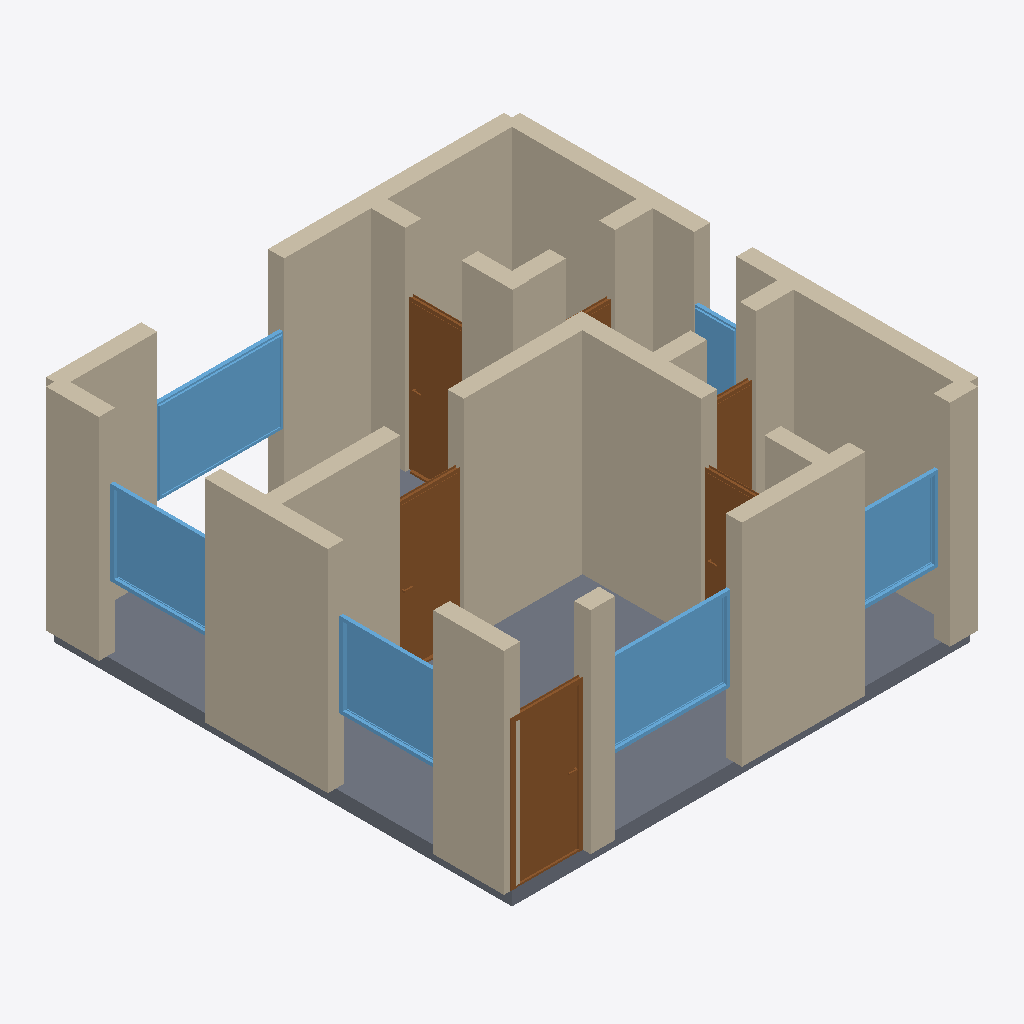
Isometric view of an IFC building model (IFC-SPF (STEP), schema IFC4, length unit metre), seen from the south-west, elements coloured by IFC class: 23 walls (beige), 6 windows (light blue), 6 doors (brown), 1 slab (grey).
Extent 6.7 m × 6.7 m × 3.2 m (x, y, z). Storeys (1): Ground Floor at 0.00 m. Elements (37): 23 IfcWall, 7 IfcDoor, 6 IfcWindow, 1 IfcSlab.

HEADER;
FILE_DESCRIPTION(('ViewDefinition[DesignTransferView]'),'2;1');
FILE_NAME('/dev/null','2026-05-05T14:22:23+05:30',(''),(''),'IfcOpenShell 0.8.5','IfcOpenShell 0.8.5','Nobody');
FILE_SCHEMA(('IFC4'));
ENDSEC;
DATA;
#1=IFCPROJECT('1NpAFdeKj9g8FDc0O578VT',$,'A Pune Wakad/Hinjewadi 1 BHK — typical IT-corridor compact f',$,$,$,$,(#10),#5);
#12=IFCSITE('2GxAH2AZnE19gEgZy0Xjta',$,'Site',$,$,$,$,$,$,$,$,$,$,$);
#13=IFCBUILDING('0FLovNUsz4chEi65N2OQk5',$,'Building',$,$,$,$,$,$,$,$,$);
#16=IFCBUILDINGSTOREY('2NEiKuwBHCFwmDY1dHKuY3',$,'Ground Floor',$,$,#22,$,$,$,$);
#1586=IFCSLAB('3F7l2cJS5F6el5TgdApkIT',$,'Floor',$,$,#1603,#1598,$,.FLOOR.);
#134=IFCWALL('20Y8DIjSb6Dx6WMjrDqJuS',$,'Exterior Wall',$,$,#155,#150,$,$);
#46=IFCWALL('3M_bJOEW96zOs4y4wgrRzR',$,'Exterior Wall',$,$,#67,#62,$,$);
#200=IFCWALL('0fAvAQ9nbAUeCC4NdS0ELy',$,'Exterior Wall',$,$,#221,#216,$,$);
#310=IFCWALL('3LWJcZVY59t9l57ZVSYBIA',$,'Interior Wall',$,$,#331,#326,$,$);
#90=IFCWALL('2UFhNwpNT0sOunLFUBZvST',$,'Exterior Wall',$,$,#111,#106,$,$);
#222=IFCWALL('2B39aYDQ13chjv2zjomsv3',$,'Exterior Wall',$,$,#243,#238,$,$);
#112=IFCWALL('1g49tmM3T3VOUAuSJruzq$',$,'Exterior Wall',$,$,#133,#128,$,$);
#178=IFCWALL('1WfuKYPFXA3v1mlkJGq6gv',$,'Exterior Wall',$,$,#199,#194,$,$);
#288=IFCWALL('0eM_5fLznEtAUgOrH9Zx5h',$,'Interior Wall',$,$,#309,#304,$,$);
#266=IFCWALL('0abrMAe8X1mv5W2KDWw8SW',$,'Interior Wall',$,$,#287,#282,$,$);
#332=IFCWALL('3VeOrcOFjANxjzQOnrEFav',$,'Interior Wall',$,$,#353,#348,$,$);
#1290=IFCWINDOW('0iutP3zBn5$hqwGsmIAbwG',$,'Window',$,$,#1344,#1339,$,1.2,1.8,$,$,$);
#530=IFCDOOR('09Wyxtq9DF7QJ2hEBL1ZTs',$,'Door',$,$,#614,#609,$,2.1,1.0,$,$,$);
#1125=IFCWINDOW('3aIBLVouDFQuwAQL_1zjr$',$,'Window',$,$,#1179,#1174,$,1.2,1.8,$,$,$);
#68=IFCWALL('3SX7Z3ZQb8p8rCQQOQSCOG',$,'Exterior Wall',$,$,#89,#84,$,$);
#508=IFCWALL('2mamZTRxDFTACYxZ2G$diu',$,'Interior Wall',$,$,#529,#524,$,$);
#1345=IFCWINDOW('0lWzVDWTj3LQVEllpCmsmg',$,'Window',$,$,#1399,#1394,$,1.2,1.5,$,$,$);
#1180=IFCWINDOW('1q424UeLz8Z9N3Mo$cAOvY',$,'Window',$,$,#1234,#1229,$,1.2,1.5,$,$,$);
#156=IFCWALL('2HERV9CN96X8uSirTsfjHL',$,'Exterior Wall',$,$,#177,#172,$,$);
#700=IFCDOOR('2NHSmTmK5AIOEbpduWVWrd',$,'Door',$,$,#784,#779,$,2.1,0.9,$,$,$);
#23=IFCWALL('33lYDlUa530QChFQRn97iK',$,'Exterior Wall',$,$,#45,#39,$,$);
#354=IFCWALL('1P2ZZR3GL4GhvIHmCe4Rh8',$,'Interior Wall',$,$,#375,#370,$,$);
#955=IFCDOOR('1S5MWIppD7BunSy8gU0GPP',$,'Door',$,$,#1039,#1034,$,2.1,0.8,$,$,$);
#1235=IFCWINDOW('3UXL7yueb0IuxTfiwPLgo0',$,'Window',$,$,#1289,#1284,$,1.2,1.2,$,$,$);
#398=IFCWALL('2CCLaiPjP1N8YcJlBsKmxH',$,'Interior Wall',$,$,#419,#414,$,$);
#486=IFCWALL('1MYkHaSpvEtuhZ7IgScDqX',$,'Interior Wall',$,$,#507,#502,$,$);
#1040=IFCDOOR('1slrPxiDPFNx$ybt0WRjeC',$,'Door',$,$,#1124,#1119,$,2.1,0.7,$,$,$);
#615=IFCDOOR('3js3zLRgXF1uHrfGFvDqc8',$,'Door',$,$,#699,#694,$,2.1,0.9,$,$,$);
#420=IFCWALL('1tkHD$s3v42P3cMFsNUiu5',$,'Interior Wall',$,$,#441,#436,$,$);
#1400=IFCWINDOW('3Rlc5AspfCtRNB9Pq3lDEB',$,'Window',$,$,#1454,#1449,$,1.2,0.6,$,$,$);
#244=IFCWALL('03Cj$g3Mb1SeOlJwg1JKS1',$,'Interior Wall',$,$,#265,#260,$,$);
#442=IFCWALL('1ioJT3gpX22gfoA1r9oVkL',$,'Interior Wall',$,$,#463,#458,$,$);
#376=IFCWALL('0GzTXORLHCzQkGCoU66nGD',$,'Interior Wall',$,$,#397,#392,$,$);
#870=IFCDOOR('3bkqC$eHT0WOhT20ADl_QX',$,'Door',$,$,#954,#949,$,2.1,0.7,$,$,$);
#464=IFCWALL('1$I0JVosPAxQUg$MNMNSbs',$,'Interior Wall',$,$,#485,#480,$,$);
ENDSEC;
